Labelled photos from "dataset", an image-classification folder in negiadventures/traffic-sign-detect-and-recognize. The possible labels are: bicycle and pedestrian, bicycle route, block ahead, bus only, bus stop, do not block, do not enter, end school zone, exit only, height limit, hospital, left lane must, left on green arrow only, no access, no left turn, no parking, no pedestrian, no right turn, no trucks, no turn on red, no u-turn, one way, one way left, one way right, only two way, parking, pedestrian crossing, right or through, road construction ahead, road work ahead, school, slight left, speed limit 18, speed limit 20, speed limit 25, speed limit 27, speed limit 30, speed limit 40, stop, traffic light, u-turn permitted ahead, watch for motorcycles, workers ahead, yield.

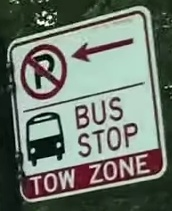
Label: bus stop

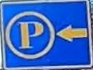
Label: parking

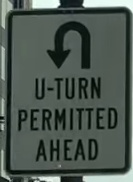
Label: u-turn permitted ahead

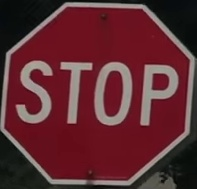
Label: stop

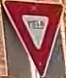
Label: yield

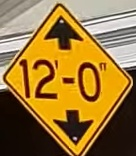
Label: height limit
